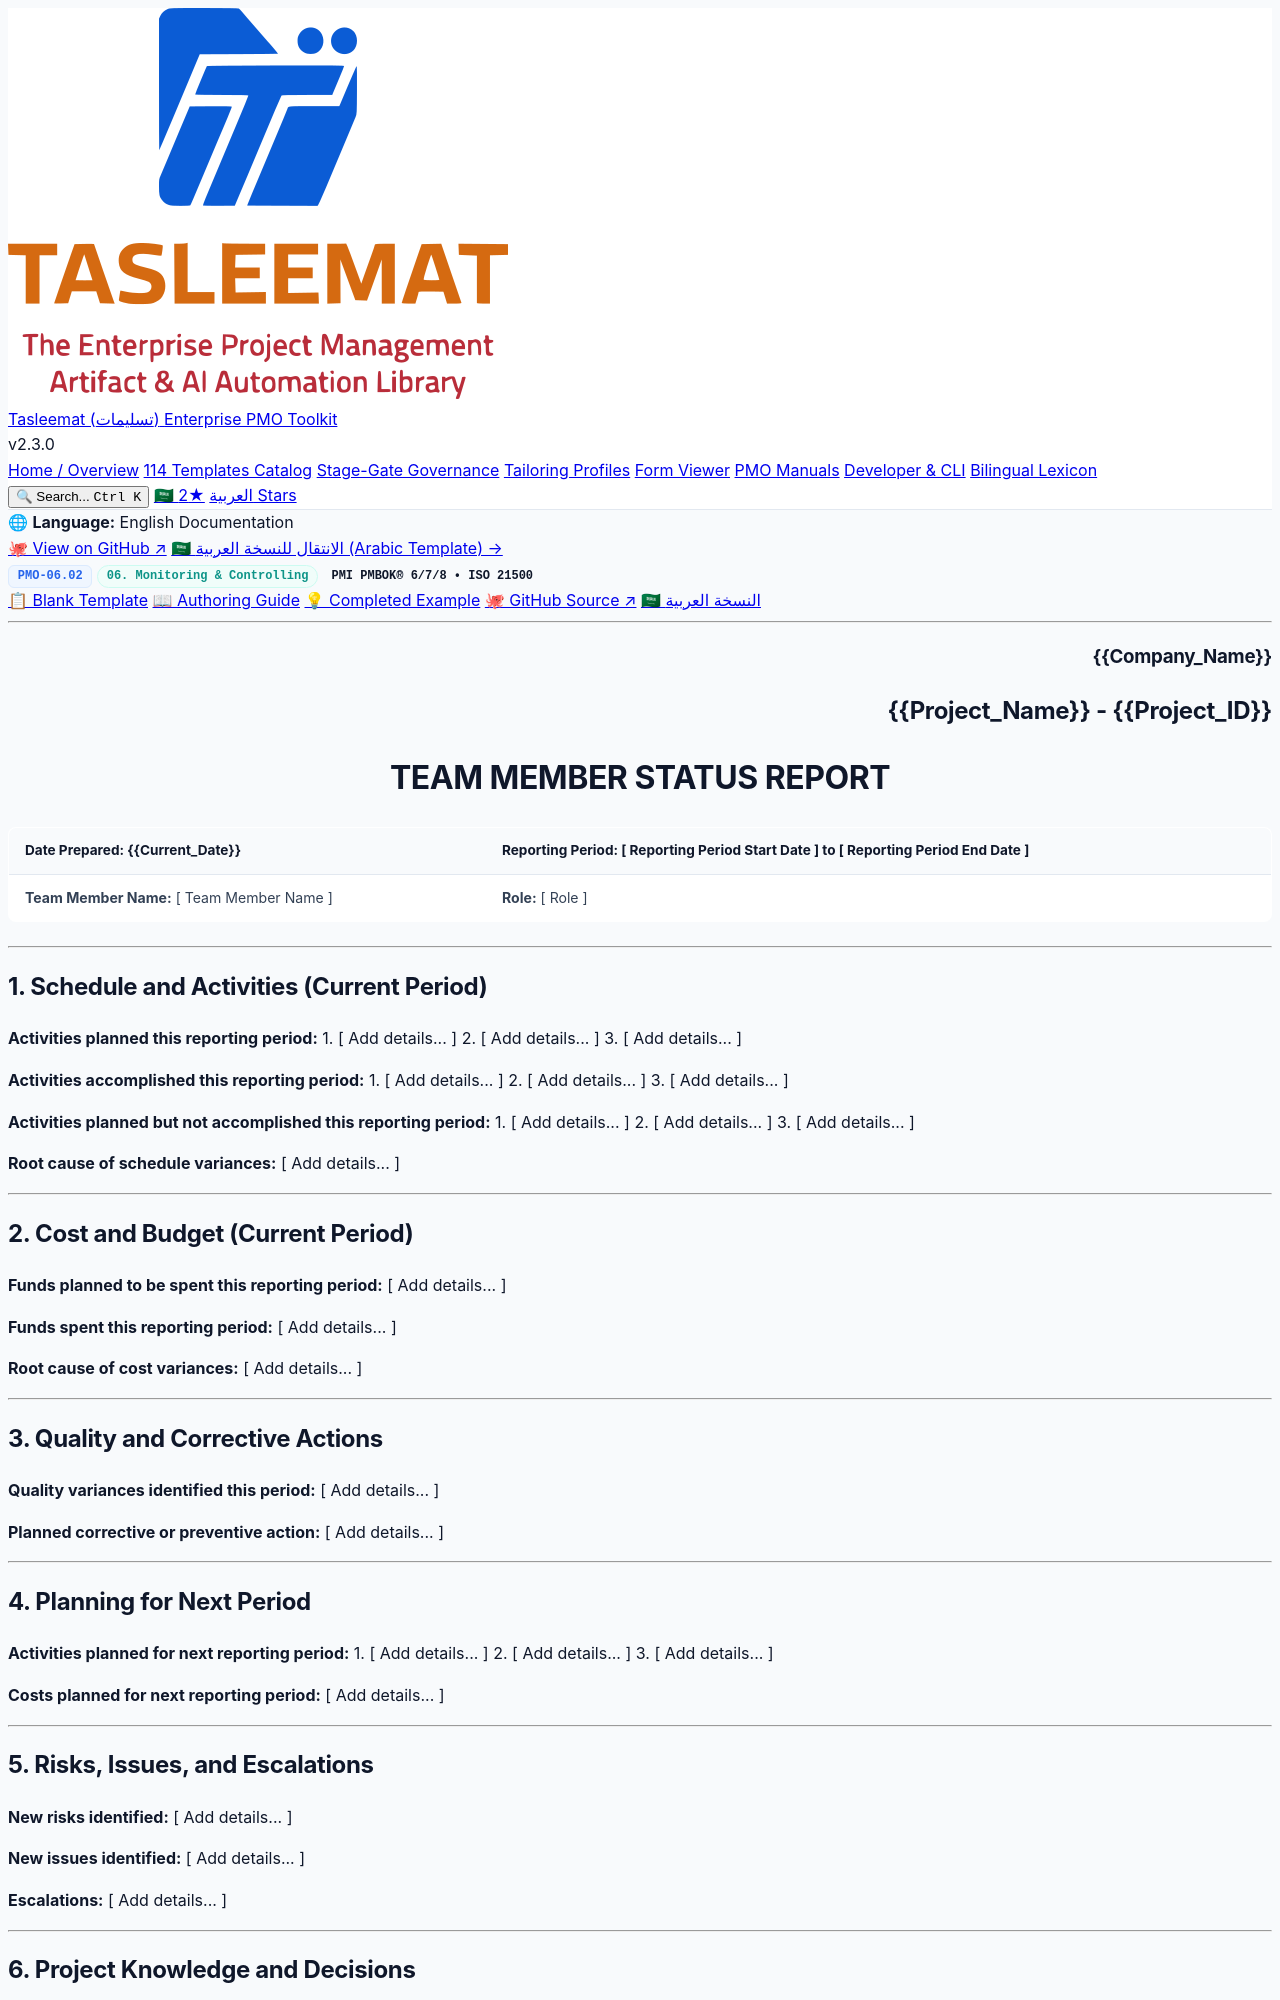

repository: fakhruldeen/Tasleemat · page: forms/en/06_Monitoring_and_Controlling/06_02_Team_Member_Status_Report_Template.html · generator: jekyll

<div class="lang-switch-bar">
  <span class="lang-switch-label">🌐 <strong>Language:</strong> English Documentation</span>
  <div class="lang-switch-actions">
    <a class="lang-switch-btn github-btn" href="https://github.com/fakhruldeen/Tasleemat/blob/main/forms/en/06_Monitoring_and_Controlling/02_Team_Member_Status_Report/06_02_Team_Member_Status_Report_Template.md" target="_blank" rel="noopener noreferrer">🐙 View on GitHub ↗</a>
    <a class="lang-switch-btn" href="../../ar/06_المراقبة_والتحكم/06_02_تقرير_حالة_عضو_الفريق_قالب.html">🇸🇦 الانتقال للنسخة العربية (Arabic Template) →</a>
  </div>
</div>

<div class="deliverable-header-card">
  <div class="deliverable-badge-row">
    <span class="badge badge-code">PMO-06.02</span>
    <span class="badge badge-phase">06. Monitoring & Controlling</span>
    <span class="badge badge-standard">PMI PMBOK® 6/7/8 • ISO 21500</span>
  </div>
  <div class="deliverable-nav-pills">
    <a class="nav-pill active" href="#">📋 Blank Template</a>
    <a class="nav-pill" href="../../../guides/en/06_Monitoring_and_Controlling/06_02_Team_Member_Status_Report_Guide.html">📖 Authoring Guide</a>
    <a class="nav-pill" href="../../../examples/en/06_Monitoring_and_Controlling/06_02_Team_Member_Status_Report_Example.html">💡 Completed Example</a>
    <a class="nav-pill github-pill" href="https://github.com/fakhruldeen/Tasleemat/blob/main/forms/en/06_Monitoring_and_Controlling/02_Team_Member_Status_Report/06_02_Team_Member_Status_Report_Template.md" target="_blank" rel="noopener noreferrer">🐙 GitHub Source ↗</a>
    <a class="nav-pill lang-pill" href="../../ar/06_المراقبة_والتحكم/06_02_تقرير_حالة_عضو_الفريق_قالب.html">🇸🇦 النسخة العربية</a>
  </div>
</div>

---

<!--
---
type: Form
token_pointer: /_tokens/forms/en/06_Monitoring_and_Controlling/02_Team_Member_Status_Report/06_02_Team_Member_Status_Report_Template.npy
token_count: 886
tokenizer_model_id: tiktoken/o200k_base
created_at: '2026-10-06T16:05:29.043426+00:00'
form_id: PMO-06.02
language: en
status: approved
---
-->

<!-- LLM INSTRUCTIONS: Populate the Team Member Status Report based on the project context. Ensure the JSON keys map exactly to the corresponding flat markdown fields.

Section-by-Section Instructions:
- Report Information: Provide the reporting period dates, team member name, team member role, and the name of the team member preparing the document.
- Schedule and Activities (Current Period): Provide information on activities planned, accomplished, and incomplete, along with root causes for schedule variances.
- Cost and Budget (Current Period): Provide information on funds planned vs spent, and the root cause of any cost variances.
- Quality and Corrective Actions: Identify quality variances and planned corrective or preventive actions.
- Planning for Next Period: Outline the schedule and cost plans for the upcoming reporting period.
- Risks, Issues, and Escalations: Log new risks, issues, and any matters requiring escalation.
- Project Knowledge and Decisions: Document key decisions made and lessons learned to transfer to organizational repositories.
- Comments: Document any comments that add relevance to this report. -->

<h3 align="right">{{Company_Name}}</h3>
<h2 align="right">{{Project_Name}} - {{Project_ID}}</h2>
<h1 align="center">TEAM MEMBER STATUS REPORT</h1>

| **Date Prepared:** {{Current_Date}} | **Reporting Period:** [ Reporting Period Start Date ] to [ Reporting Period End Date ] |
| :--- | :--- |
| **Team Member Name:** [ Team Member Name ] | **Role:** [ Role ] |

---
